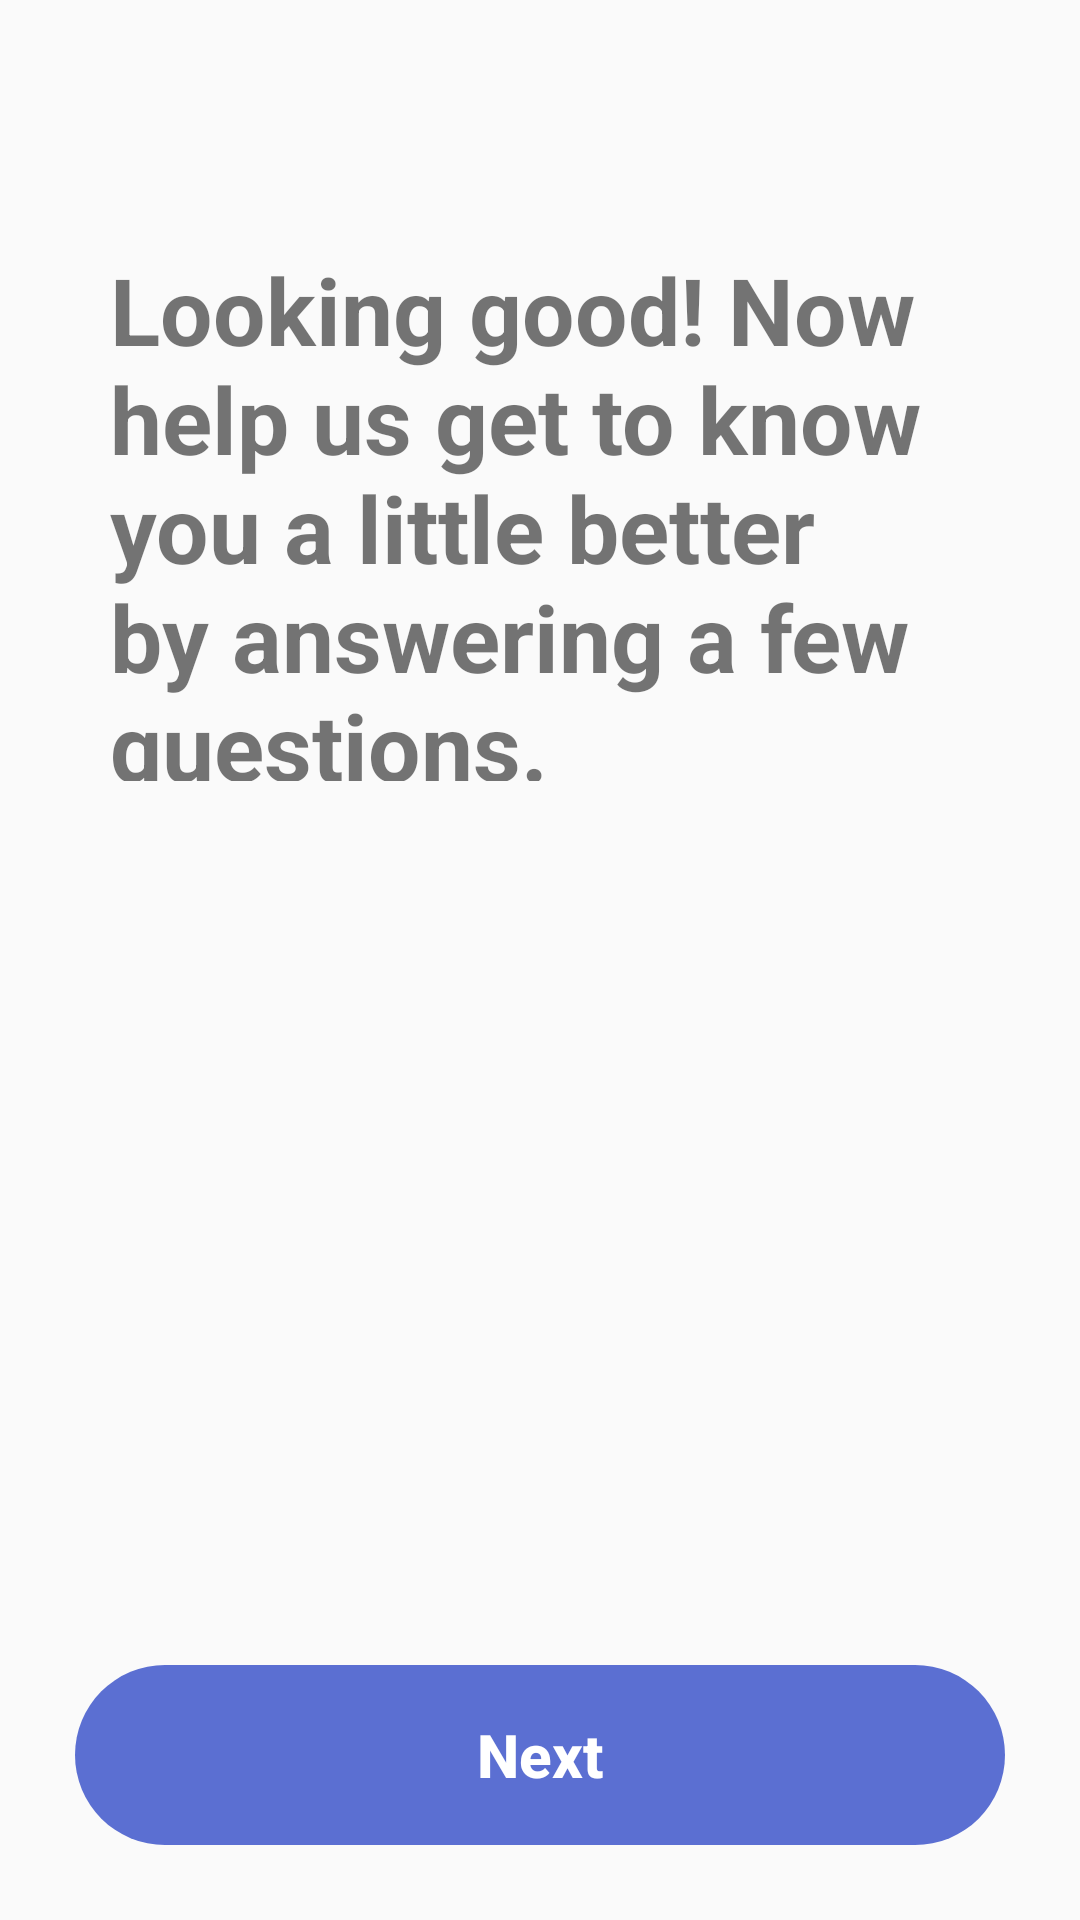

Layout XML and referenced resources for this Android screen:
<!-- AndroidManifest.xml: application theme Theme.CoffeeMeetsBagel -->
<!-- res/layout/activity_answering_question.xml -->
<?xml version="1.0" encoding="utf-8"?>
<androidx.constraintlayout.widget.ConstraintLayout xmlns:android="http://schemas.android.com/apk/res/android"
    xmlns:app="http://schemas.android.com/apk/res-auto"
    xmlns:tools="http://schemas.android.com/tools"
    android:layout_width="match_parent"
    android:layout_height="match_parent"
    tools:context=".AnsweringQuestion">

    <TextView
        android:layout_width="@dimen/dp_271"
        android:layout_height="@dimen/dp_178"
        android:text="@string/answering_text"

        android:textSize="@dimen/sp_31"
        android:textStyle="bold"
        app:layout_constraintBottom_toBottomOf="parent"
        app:layout_constraintEnd_toEndOf="parent"
        app:layout_constraintHorizontal_bias="0.413"
        app:layout_constraintStart_toStartOf="parent"
        app:layout_constraintTop_toTopOf="parent"
        app:layout_constraintVertical_bias="0.178" />

    <Button
        android:id="@+id/BtnAnswering"
        android:layout_width="match_parent"
        android:layout_height="@dimen/dp_60"
        android:layout_margin="@dimen/dp_25"
        android:background="@drawable/rectanglebutton"
        android:backgroundTint="@color/appBlue"
        android:text="@string/next"
        android:textAllCaps="false"
        android:textColor="@color/white"
        android:textSize="@dimen/sp_20"
        android:textStyle="bold"
        app:layout_constraintBottom_toBottomOf="parent"
        tools:layout_editor_absoluteX="25dp" />

</androidx.constraintlayout.widget.ConstraintLayout>
<!-- resources referenced by this layout -->
<resources>
  <color name="appBlue">#5B6FD2</color>
  <color name="white">#FFFFFFFF</color>
  <dimen name="dp_178">178dp</dimen>
  <dimen name="dp_25">25dp</dimen>
  <dimen name="dp_271">271dp</dimen>
  <dimen name="dp_60">60dp</dimen>
  <dimen name="sp_20">20sp</dimen>
  <dimen name="sp_31">31sp</dimen>
  <!-- drawable rectanglebutton (drawable) -->
  <?xml version="1.0" encoding="utf-8"?>
  <shape xmlns:android="http://schemas.android.com/apk/res/android">
  
      <corners android:radius="@dimen/dp_80"></corners>
      <stroke android:color="@color/lightGrey"/>
  </shape>
  <string name="answering_text">Looking good! Now <br />
                                    help us get to know<br />
                                     you a little better<br />
                                     by answering a few<br />
                                     questions.</string>
  <string name="next">Next</string>
  <style name="Theme.CoffeeMeetsBagel" parent="Theme.Design.Light.NoActionBar">
          
          <item name="colorPrimary">@color/purple_500</item>
          <item name="colorPrimaryVariant">@color/purple_700</item>
          <item name="colorOnPrimary">@color/white</item>
          
          <item name="colorSecondary">@color/teal_200</item>
          <item name="colorSecondaryVariant">@color/teal_700</item>
          <item name="colorOnSecondary">@color/black</item>
          
          <item name="android:statusBarColor" tools:targetApi="l">?attr/colorPrimaryVariant</item>
          
      </style>
  <dimen name="dp_80">80dp</dimen>
  <color name="lightGrey">#9796a2</color>
  <color name="purple_500">#FF6200EE</color>
  <color name="purple_700">#FF3700B3</color>
  <color name="teal_200">#FF03DAC5</color>
  <color name="teal_700">#FF018786</color>
  <color name="black">#FF000000</color>
</resources>
